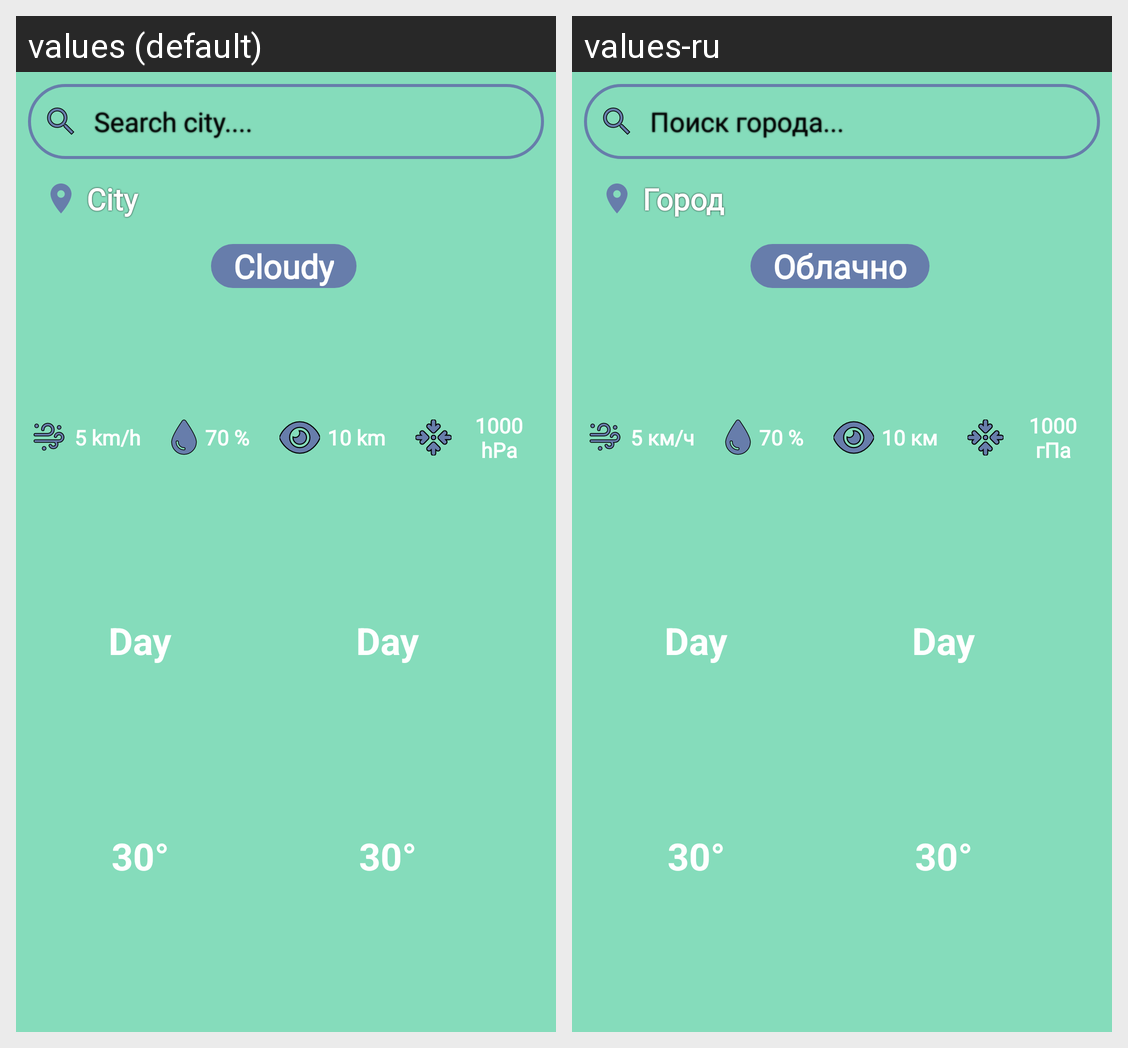

The same Android screen rendered under two of its app's locales, left to right. List the strings drawn on it with the default value and each locale's translation.
Android screen res/layout/activity_main.xml rendered under 2 locales, left to right: values (default), values-ru. Device: Nexus 5 (rendered at 1080×1920; each locale shown at half size, 540×960, under a caption strip naming it); theme Theme.Weather.
Strings drawn on this screen, with the default value and each locale's value (text and hints the layout hard-codes, and strings that could not be matched under every locale, appear in the picture but are not listed):

search_city
  values: Search city....
  values-ru: Поиск города...

city_placeholder
  values: City
  values-ru: Город

temp
  values: 30°
  values-ru: 30°

cloudy
  values: Cloudy
  values-ru: Облачно

_5_km_h
  values: 5 km/h
  values-ru: 5 км/ч

_70
  values: 70 %
  values-ru: 70 %

_10_km
  values: 10 km
  values-ru: 10 км

_1000_pa
  values: 1000 hPa
  values-ru: 1000 гПа
